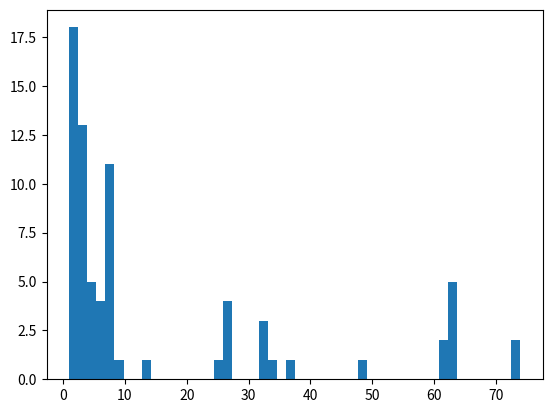

The matplotlib source for this figure:
import matplotlib.pyplot as plt
import numpy as np


###
a=[1,2,3,4,5,6,7]
b=[2,3,4,5,6,7,8]
# plt.plot(a,b)  #plot(a,b) means join the given two points with a line
###






###
'''To plot a histogram'''
a=[1,2,3,4,5,6,7,4,2,25,7,2,33,3,6,3,5,33,3,63,63,63,6,3,63,62,1,2,2,7,8,2,14,26,8,26,26,3,26,3,74,8,2,3,7,2,6,32,7,4,2,74,37,2,3,48,34,8,2,7,2,63,2,62,7,2,3,2,3,3,2,3,9]

plt.hist(a,bins=50)   # Here bind is how many parts the histogram to be divided into  or simple bins are the no of bars
###






plt.show()